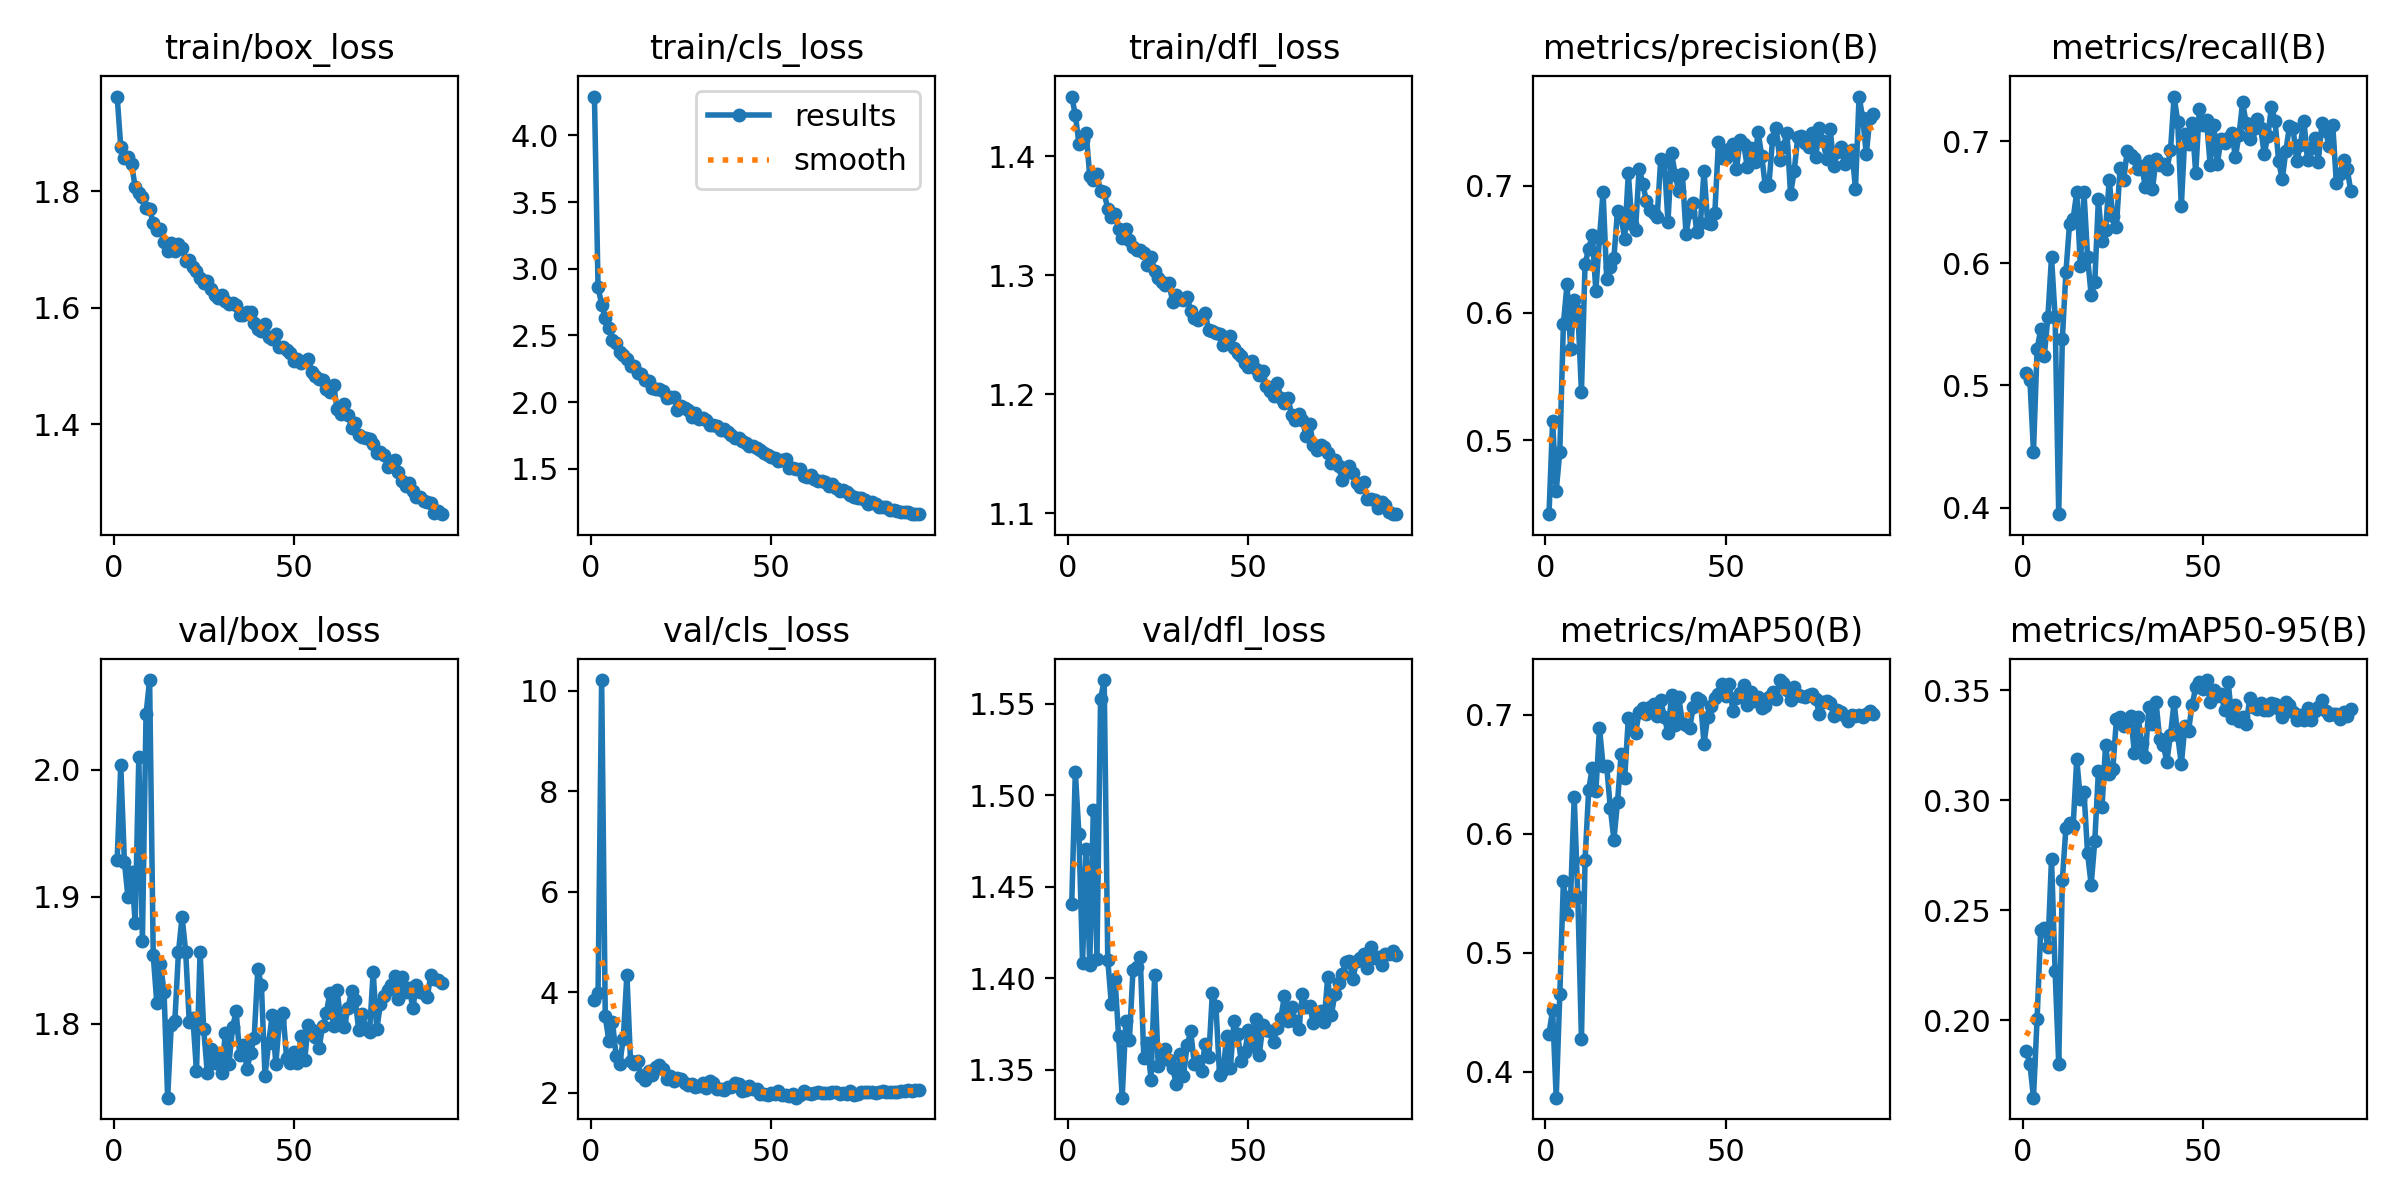

The table this chart was drawn from, first rows:
epoch, time, train/box_loss, train/cls_loss, train/dfl_loss, metrics/precision(B), metrics/recall(B), metrics/mAP50(B), metrics/mAP50-95(B), val/box_loss, val/cls_loss, val/dfl_loss, lr/pg0, lr/pg1, lr/pg2
1, 83.14, 1.962, 4.291, 1.45, 0.4421, 0.5103, 0.4319, 0.1861, 1.929, 3.847, 1.44, 0.0003296, 0.0003296, 0.06737
2, 139.1, 1.876, 2.862, 1.435, 0.5151, 0.5048, 0.4517, 0.1802, 2.004, 3.983, 1.513, 0.0006628, 0.0006628, 0.03437
3, 195.9, 1.857, 2.731, 1.411, 0.4605, 0.4459, 0.3781, 0.1648, 1.928, 10.21, 1.479, 0.0009953, 0.0009953, 0.00137
4, 251.6, 1.858, 2.629, 1.414, 0.4911, 0.5295, 0.4649, 0.2005, 1.9, 3.52, 1.409, 0.0009978, 0.0009978, 0.0009978
5, 309.2, 1.846, 2.556, 1.42, 0.5917, 0.5459, 0.5605, 0.241, 1.919, 3.031, 1.471, 0.0009961, 0.0009961, 0.0009961
6, 365.8, 1.807, 2.463, 1.383, 0.6225, 0.5244, 0.5321, 0.2421, 1.88, 3.419, 1.407, 0.0009939, 0.0009939, 0.0009939
7, 422, 1.797, 2.444, 1.381, 0.572, 0.5562, 0.5476, 0.2332, 2.01, 2.738, 1.492, 0.0009912, 0.0009912, 0.0009912
8, 477.2, 1.79, 2.378, 1.385, 0.6102, 0.6051, 0.631, 0.2733, 1.866, 2.567, 1.411, 0.0009881, 0.0009881, 0.0009881
9, 533, 1.772, 2.351, 1.371, 0.6019, 0.556, 0.5465, 0.2221, 2.043, 3.08, 1.552, 0.0009844, 0.0009844, 0.0009844
10, 589.6, 1.768, 2.326, 1.37, 0.5381, 0.3947, 0.4274, 0.1801, 2.071, 4.352, 1.563, 0.0009803, 0.0009803, 0.0009803
11, 645.9, 1.745, 2.267, 1.356, 0.6386, 0.5381, 0.5778, 0.2636, 1.854, 2.633, 1.41, 0.0009758, 0.0009758, 0.0009758
12, 701.6, 1.733, 2.272, 1.349, 0.6502, 0.5929, 0.6367, 0.2875, 1.816, 2.579, 1.386, 0.0009707, 0.0009707, 0.0009707
13, 757.2, 1.735, 2.214, 1.351, 0.6615, 0.6323, 0.6553, 0.2897, 1.847, 2.632, 1.4, 0.0009652, 0.0009652, 0.0009652
14, 812.7, 1.712, 2.214, 1.339, 0.6171, 0.6366, 0.6356, 0.2882, 1.825, 2.328, 1.368, 0.0009593, 0.0009593, 0.0009593
15, 867.7, 1.698, 2.163, 1.331, 0.6592, 0.6581, 0.6889, 0.3187, 1.742, 2.258, 1.335, 0.0009529, 0.0009529, 0.0009529
16, 922.7, 1.711, 2.154, 1.339, 0.6949, 0.5975, 0.6572, 0.3005, 1.799, 2.431, 1.376, 0.000946, 0.000946, 0.000946
17, 978.2, 1.696, 2.108, 1.329, 0.6271, 0.6584, 0.6569, 0.3039, 1.802, 2.353, 1.366, 0.0009388, 0.0009388, 0.0009388
18, 1034, 1.709, 2.1, 1.324, 0.6364, 0.6051, 0.6218, 0.2759, 1.856, 2.524, 1.405, 0.0009311, 0.0009311, 0.0009311
19, 1089, 1.702, 2.097, 1.322, 0.6434, 0.5739, 0.595, 0.2615, 1.884, 2.561, 1.406, 0.0009229, 0.0009229, 0.0009229
20, 1145, 1.681, 2.079, 1.321, 0.68, 0.5843, 0.6262, 0.2813, 1.857, 2.476, 1.412, 0.0009144, 0.0009144, 0.0009144
21, 1200, 1.682, 2.032, 1.319, 0.6751, 0.6526, 0.667, 0.3131, 1.801, 2.268, 1.356, 0.0009055, 0.0009055, 0.0009055
22, 1256, 1.67, 2.034, 1.309, 0.6582, 0.6181, 0.6471, 0.2967, 1.805, 2.337, 1.364, 0.0008961, 0.0008961, 0.0008961
23, 1310, 1.663, 2.035, 1.315, 0.7098, 0.6276, 0.6969, 0.3251, 1.763, 2.239, 1.344, 0.0008864, 0.0008864, 0.0008864
24, 1365, 1.65, 1.939, 1.304, 0.6698, 0.6679, 0.6892, 0.3118, 1.857, 2.301, 1.402, 0.0008763, 0.0008763, 0.0008763
25, 1419, 1.643, 1.972, 1.298, 0.6651, 0.6387, 0.6847, 0.314, 1.796, 2.271, 1.352, 0.0008658, 0.0008658, 0.0008658
26, 1474, 1.646, 1.957, 1.294, 0.7134, 0.63, 0.702, 0.3367, 1.761, 2.194, 1.357, 0.000855, 0.000855, 0.000855
27, 1529, 1.632, 1.941, 1.292, 0.7015, 0.6776, 0.7056, 0.3376, 1.78, 2.157, 1.361, 0.0008439, 0.0008439, 0.0008439
28, 1584, 1.621, 1.888, 1.293, 0.688, 0.6679, 0.7007, 0.3338, 1.769, 2.178, 1.355, 0.0008323, 0.0008323, 0.0008323
29, 1639, 1.617, 1.92, 1.278, 0.6807, 0.692, 0.7063, 0.3364, 1.776, 2.112, 1.351, 0.0008205, 0.0008205, 0.0008205
30, 1695, 1.622, 1.873, 1.284, 0.6783, 0.6886, 0.7092, 0.3383, 1.761, 2.131, 1.342, 0.0008084, 0.0008084, 0.0008084
31, 1749, 1.612, 1.878, 1.281, 0.6754, 0.6863, 0.6991, 0.3212, 1.793, 2.206, 1.358, 0.000796, 0.000796, 0.000796
32, 1804, 1.607, 1.867, 1.28, 0.7211, 0.6767, 0.7123, 0.338, 1.768, 2.098, 1.347, 0.0007832, 0.0007832, 0.0007832
33, 1859, 1.608, 1.83, 1.282, 0.7187, 0.6797, 0.698, 0.3259, 1.797, 2.239, 1.363, 0.0007702, 0.0007702, 0.0007702
34, 1915, 1.605, 1.831, 1.27, 0.6717, 0.6627, 0.6848, 0.3196, 1.81, 2.191, 1.371, 0.000757, 0.000757, 0.000757
35, 1970, 1.588, 1.822, 1.264, 0.7255, 0.6838, 0.7165, 0.3421, 1.775, 2.069, 1.353, 0.0007435, 0.0007435, 0.0007435
36, 2025, 1.587, 1.79, 1.262, 0.7086, 0.6606, 0.6915, 0.3345, 1.783, 2.068, 1.355, 0.0007297, 0.0007297, 0.0007297
37, 2080, 1.593, 1.796, 1.265, 0.6954, 0.6854, 0.7147, 0.3445, 1.765, 2.059, 1.349, 0.0007158, 0.0007158, 0.0007158
38, 2134, 1.593, 1.774, 1.269, 0.7093, 0.6804, 0.6933, 0.3277, 1.777, 2.11, 1.364, 0.0007016, 0.0007016, 0.0007016
39, 2189, 1.574, 1.753, 1.254, 0.662, 0.681, 0.6912, 0.3248, 1.789, 2.113, 1.357, 0.0006872, 0.0006872, 0.0006872
40, 2244, 1.564, 1.733, 1.253, 0.6792, 0.677, 0.6887, 0.3175, 1.843, 2.204, 1.392, 0.0006727, 0.0006727, 0.0006727
41, 2300, 1.559, 1.734, 1.251, 0.6865, 0.6923, 0.7063, 0.3297, 1.831, 2.186, 1.385, 0.000658, 0.000658, 0.000658
42, 2356, 1.571, 1.706, 1.251, 0.6637, 0.7364, 0.7143, 0.3444, 1.759, 2.04, 1.347, 0.0006431, 0.0006431, 0.0006431
43, 2411, 1.55, 1.692, 1.242, 0.6704, 0.716, 0.7125, 0.3294, 1.785, 2.052, 1.35, 0.0006281, 0.0006281, 0.0006281
44, 2465, 1.547, 1.667, 1.247, 0.7116, 0.6466, 0.6755, 0.3162, 1.807, 2.13, 1.368, 0.000613, 0.000613, 0.000613
45, 2521, 1.556, 1.672, 1.249, 0.6706, 0.7056, 0.6985, 0.3337, 1.769, 2.07, 1.351, 0.0005978, 0.0005978, 0.0005978
46, 2576, 1.533, 1.656, 1.239, 0.6698, 0.6978, 0.7077, 0.3316, 1.802, 2.073, 1.376, 0.0005824, 0.0005824, 0.0005824
47, 2630, 1.533, 1.638, 1.235, 0.6788, 0.715, 0.7145, 0.3433, 1.808, 1.984, 1.37, 0.000567, 0.000567, 0.000567
48, 2686, 1.527, 1.616, 1.232, 0.7343, 0.6738, 0.7172, 0.3512, 1.773, 1.984, 1.355, 0.0005516, 0.0005516, 0.0005516
49, 2742, 1.522, 1.604, 1.226, 0.7216, 0.726, 0.7262, 0.3538, 1.769, 1.948, 1.359, 0.0005361, 0.0005361, 0.0005361
50, 2798, 1.508, 1.588, 1.223, 0.7219, 0.7128, 0.7157, 0.3504, 1.778, 2.007, 1.371, 0.0005205, 0.0005205, 0.0005205
51, 2854, 1.511, 1.584, 1.228, 0.7285, 0.7168, 0.7262, 0.3546, 1.769, 1.985, 1.363, 0.000505, 0.000505, 0.000505
52, 2909, 1.506, 1.558, 1.222, 0.7324, 0.6807, 0.7029, 0.3444, 1.791, 2.037, 1.378, 0.0004895, 0.0004895, 0.0004895
53, 2967, 1.508, 1.566, 1.217, 0.7131, 0.7134, 0.7137, 0.3498, 1.772, 1.966, 1.358, 0.0004739, 0.0004739, 0.0004739
54, 3024, 1.511, 1.57, 1.22, 0.7355, 0.6814, 0.718, 0.3472, 1.799, 1.96, 1.374, 0.0004584, 0.0004584, 0.0004584
55, 3087, 1.489, 1.508, 1.207, 0.7325, 0.7019, 0.7251, 0.3482, 1.795, 1.947, 1.372, 0.000443, 0.000443, 0.000443
56, 3150, 1.482, 1.509, 1.203, 0.7146, 0.6981, 0.7084, 0.3409, 1.79, 1.984, 1.371, 0.0004276, 0.0004276, 0.0004276
57, 3210, 1.478, 1.497, 1.199, 0.7294, 0.7028, 0.7188, 0.3535, 1.781, 1.905, 1.365, 0.0004122, 0.0004122, 0.0004122
58, 3266, 1.476, 1.501, 1.209, 0.7185, 0.7063, 0.7115, 0.3374, 1.798, 1.963, 1.373, 0.000397, 0.000397, 0.000397
59, 3320, 1.46, 1.449, 1.197, 0.7419, 0.6869, 0.7148, 0.3432, 1.808, 2.03, 1.378, 0.0003819, 0.0003819, 0.0003819
60, 3374, 1.456, 1.439, 1.193, 0.7233, 0.7051, 0.706, 0.3361, 1.824, 1.992, 1.39, 0.0003669, 0.0003669, 0.0003669
... 31 more rows
